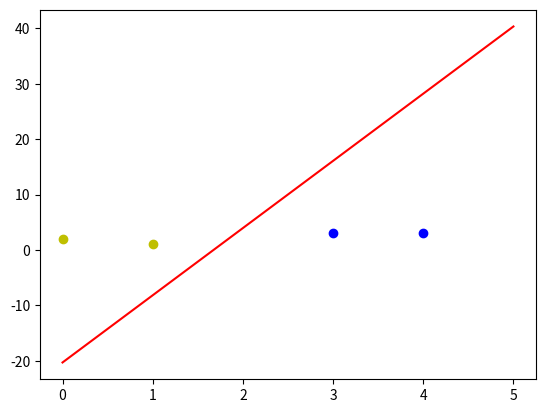

Write Python code to recreate this figure.
"""
# @Time    :  2020/8/7
# [redacted]
"""
import numpy as np
import matplotlib.pyplot as plt

'''激活函数是y = x, 效果比单层感知器好'''

# 输入数据
X = np.array([[1, 3, 3],
              [1, 4, 3],
              [1, 1, 1],
              [1, 0, 2]])
# 标签
Y = np.array([[1],
              [1],
              [-1],
              [-1]])

# 初始化权值，3行1列，取值-1到1
W = (np.random.random([3, 1]) - 0.5) * 2
# 设置学习率
lr = 0.11


# 定义更新权值的函数
def update_weight():
    global X, Y, W, lr
    out = np.dot(X, W)  # 计算当前输出  # 神经网络输出,直接得到4个预测值
    theta_w = lr * (X.T.dot(Y - out)) / int(X.shape[0])  # 数据量大时取平均
    W = W + theta_w


for i in range(100):
    update_weight()
    print('第{}次迭代：'.format(i))
    print(W)
    out = np.dot(X, W)  # 计算当前输出
    # .all()只有输出的所有预测值都与实际输出一样，才说明模型收敛，循环结束
    if (out == Y).all():
        print('Finished , epoch:', i)
        break


'''上面迭代到最后一次时，W就可以确定分界线的截距和效率了'''

# 计算分界线的斜率和截距
k = -W[1] / W[2]
b = -W[0] / W[2]
print('k = ', k)
print('b = ', b)

'''可以把图画出来'''

# 正样本
x1 = [3, 4]
y1 = [3, 3]
# 负样本
x2 = [1, 0]
y2 = [1, 2]
# 画图横坐标边界
x_range = (0, 5)  # 或者x_range = [0, 5]

plt.figure()
plt.plot(x_range, x_range * k + b, 'r')
plt.scatter(x1, y1, c='b')
plt.scatter(x2, y2, c='y')
plt.show()
